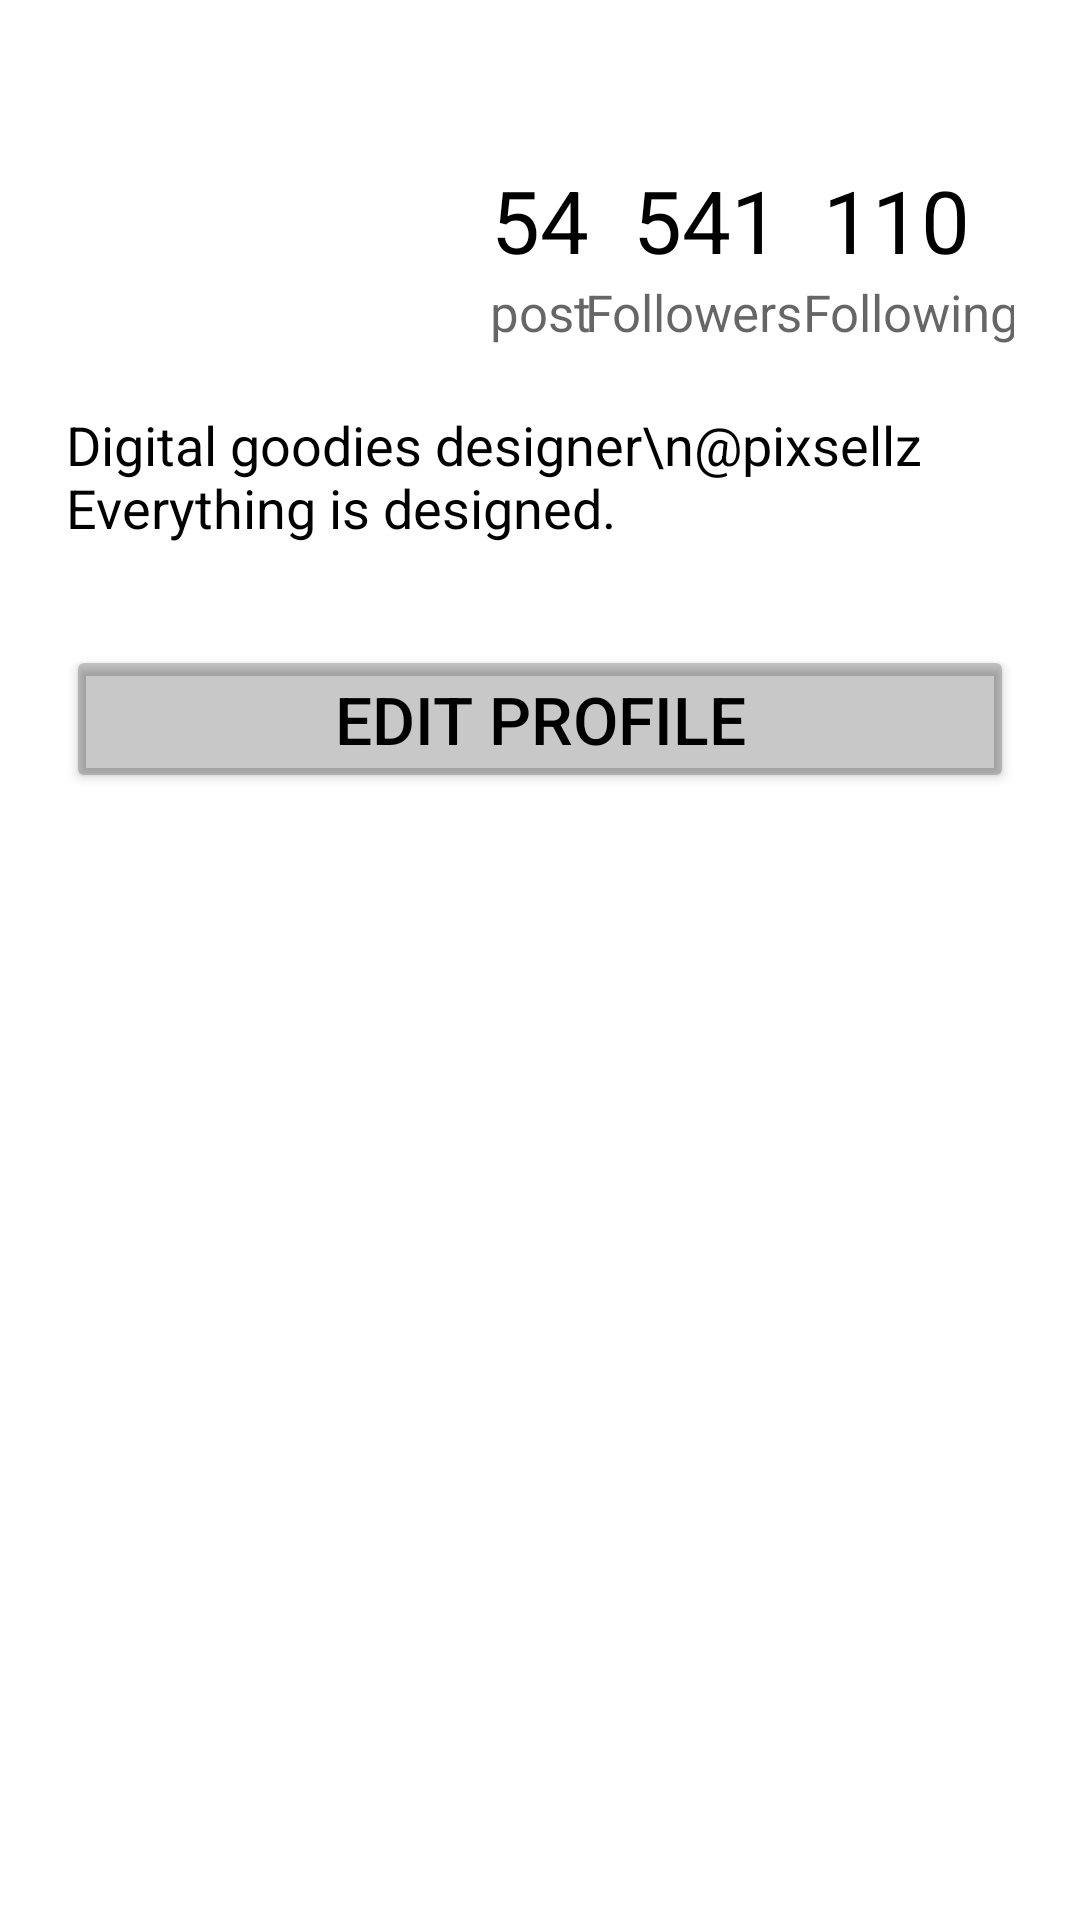

Android layout source for this screen:
<!-- AndroidManifest.xml: application theme Theme.And1hw6 -->
<!-- res/layout/fragment_basic.xml -->
<?xml version="1.0" encoding="utf-8"?>
<androidx.constraintlayout.widget.ConstraintLayout xmlns:android="http://schemas.android.com/apk/res/android"
    xmlns:app="http://schemas.android.com/apk/res-auto"
    xmlns:tools="http://schemas.android.com/tools"
    android:layout_width="match_parent"
    android:layout_height="match_parent"
    tools:context=".fragments.profileFragment.BasicFragment">

    <androidx.constraintlayout.widget.ConstraintLayout
        android:id="@+id/cons"
        android:layout_width="match_parent"
        android:layout_height="0dp"

        android:padding="22dp"
        app:layout_constraintBottom_toTopOf="@id/view_pager"
        app:layout_constraintTop_toTopOf="parent">

        <ImageView
            android:id="@+id/imw1"
            android:layout_width="70dp"
            android:layout_height="70dp"
            android:layout_margin="22dp"
            android:src="@drawable/eawgg"
            app:layout_constraintStart_toStartOf="parent"
            app:layout_constraintTop_toTopOf="parent" />

        <TextView
            android:id="@+id/tv1"
            android:layout_width="wrap_content"
            android:layout_height="wrap_content"
            app:layout_constraintEnd_toEndOf="parent"
            android:text="54"
            android:textSize="29sp"
            android:textColor="@color/black"
            android:layout_marginTop="32dp"
            app:layout_constraintStart_toStartOf="parent"
            app:layout_constraintTop_toTopOf="parent" />
        <TextView
            android:id="@+id/tvv1"
            android:layout_width="wrap_content"
            android:layout_height="wrap_content"
            app:layout_constraintTop_toBottomOf="@id/tv1"
            app:layout_constraintStart_toStartOf="parent"
            app:layout_constraintEnd_toEndOf="parent"
            android:hint="post"
            android:textSize="17dp"/>
        <TextView
            android:id="@+id/tv2"
            android:layout_width="wrap_content"
            android:layout_height="wrap_content"
            app:layout_constraintEnd_toEndOf="parent"
            android:text="541"
            android:textSize="29sp"
            android:textColor="@color/black"
            android:layout_marginTop="32dp"
            app:layout_constraintStart_toEndOf="@id/tv1"
            app:layout_constraintEnd_toStartOf="@id/tv3"
            app:layout_constraintTop_toTopOf="parent" />
        <TextView
            android:id="@+id/tvv2"
            android:layout_width="wrap_content"
            android:layout_height="wrap_content"
            app:layout_constraintTop_toBottomOf="@id/tv2"
            app:layout_constraintStart_toEndOf="@+id/tvv1"
            app:layout_constraintEnd_toStartOf="@+id/tvv3"
            android:hint="Followers"
            android:textSize="17dp"/>
        <TextView
            android:id="@+id/tv3"
            android:layout_width="wrap_content"
            android:layout_height="wrap_content"
            app:layout_constraintEnd_toEndOf="parent"
            android:text="110"
            android:textSize="29sp"
            android:textColor="@color/black"
            android:layout_marginTop="32dp"
            app:layout_constraintStart_toEndOf="@id/tv2"
            app:layout_constraintTop_toTopOf="parent" />
        <TextView
            android:id="@+id/tvv3"
            android:layout_width="wrap_content"
            android:layout_height="wrap_content"
            app:layout_constraintTop_toBottomOf="@id/tv1"
            app:layout_constraintEnd_toEndOf="parent"
            app:layout_constraintStart_toEndOf="@+id/tvv2"
            android:hint="Following"
            android:textSize="17dp"/>

        <TextView
            android:id="@+id/wer"
            app:layout_constraintTop_toBottomOf="@id/imw1"
            android:layout_width="wrap_content"
            android:layout_height="wrap_content"
            android:textSize="18sp"
            android:textColor="@color/black"
            android:layout_marginTop="22dp"
            app:layout_constraintStart_toStartOf="parent"
            android:text="Digital goodies designer\n@pixsellz Everything is designed."/>
        <Button
            android:layout_width="match_parent"
            android:layout_height="wrap_content"
            android:textSize="22sp"
            android:text="Edit profile"
            android:textColor="@color/black"
            android:backgroundTint="@color/cardview_shadow_start_color"
            app:layout_constraintBottom_toBottomOf="parent"
            app:layout_constraintTop_toBottomOf="@+id/wer"/>
    </androidx.constraintlayout.widget.ConstraintLayout>

    <com.google.android.material.tabs.TabLayout
        android:id="@+id/tab_layout"
        android:layout_width="match_parent"
        android:layout_height="wrap_content"
        app:layout_constraintBottom_toTopOf="@id/view_pager"
        app:layout_constraintEnd_toEndOf="parent"
        app:layout_constraintStart_toStartOf="parent" />

    <androidx.viewpager2.widget.ViewPager2
        android:id="@+id/view_pager"
        android:layout_width="match_parent"
        android:layout_height="0dp"
        app:layout_constraintBottom_toBottomOf="parent"
        app:layout_constraintTop_toBottomOf="@id/cons" />

</androidx.constraintlayout.widget.ConstraintLayout>
<!-- resources referenced by this layout -->
<resources>
  <color name="black">#FF000000</color>
  <style name="Theme.And1hw6" parent="Theme.MaterialComponents.DayNight.NoActionBar">
          
          <item name="colorPrimary">@color/purple_500</item>
          <item name="colorPrimaryVariant">@color/purple_700</item>
          <item name="colorOnPrimary">@color/white</item>
          
          <item name="colorSecondary">@color/teal_200</item>
          <item name="colorSecondaryVariant">@color/teal_700</item>
          <item name="colorOnSecondary">@color/black</item>
          
          <item name="android:statusBarColor" tools:targetApi="l">?attr/colorPrimaryVariant</item>
          
      </style>
  <color name="purple_500">#FF6200EE</color>
  <color name="purple_700">#FF3700B3</color>
  <color name="white">#FFFFFFFF</color>
  <color name="teal_200">#FF03DAC5</color>
  <color name="teal_700">#FF018786</color>
</resources>
